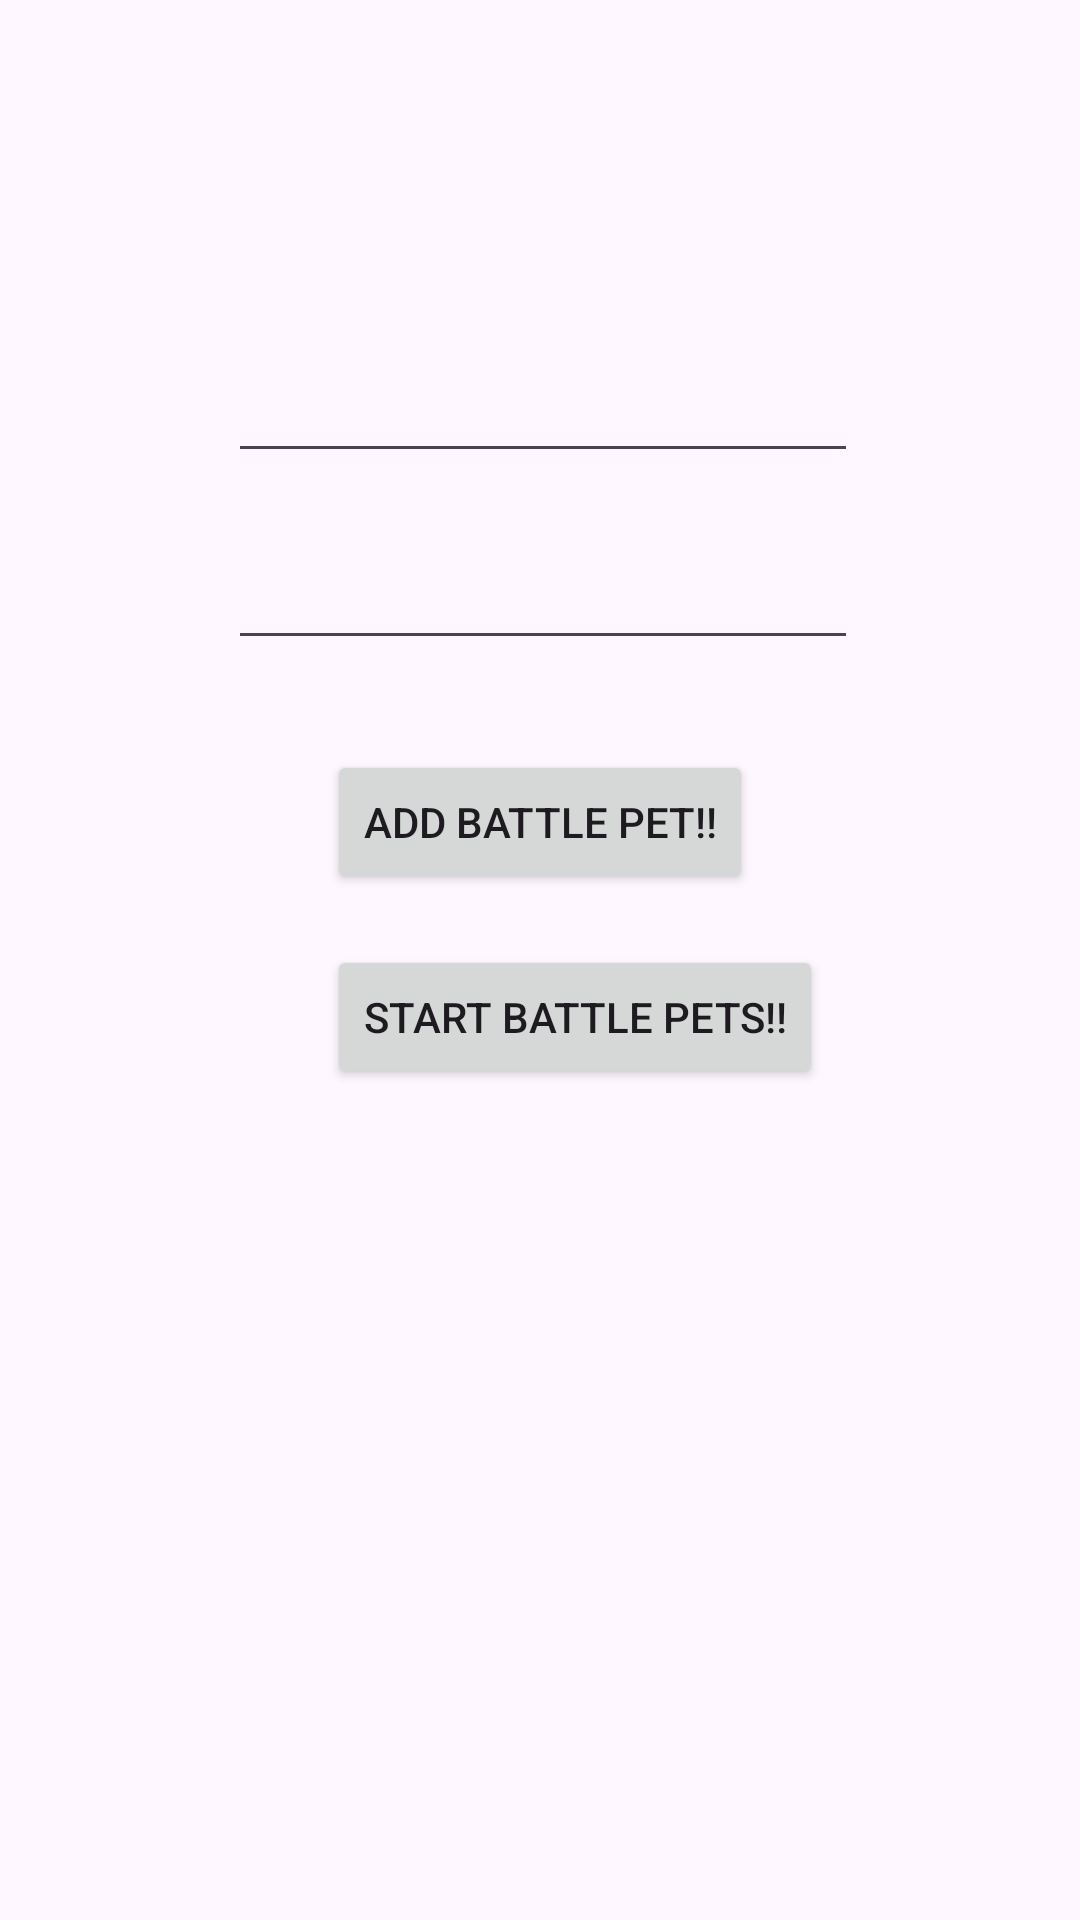

Write the Android layout XML for this screen, with the resource values it uses.
<!-- AndroidManifest.xml: application theme Theme.BattlePets -->
<!-- res/layout/activity_main.xml -->
<?xml version="1.0" encoding="utf-8"?>
<androidx.constraintlayout.widget.ConstraintLayout xmlns:android="http://schemas.android.com/apk/res/android"
    xmlns:app="http://schemas.android.com/apk/res-auto"
    xmlns:tools="http://schemas.android.com/tools"
    android:id="@+id/main"
    android:layout_width="match_parent"
    android:layout_height="match_parent"
    tools:context=".MainActivity">

    <EditText
        android:id="@+id/editName"
        android:layout_width="wrap_content"
        android:layout_height="wrap_content"
        android:layout_marginBottom="21dp"
        android:ems="10"
        android:inputType="text"
        app:layout_constraintBottom_toTopOf="@+id/editType"
        app:layout_constraintStart_toStartOf="@+id/banner"
        app:layout_constraintTop_toBottomOf="@+id/banner" />

    <EditText
        android:id="@+id/editType"
        android:layout_width="wrap_content"
        android:layout_height="wrap_content"
        android:layout_marginBottom="30dp"
        android:ems="10"
        android:inputType="text"
        app:layout_constraintBottom_toTopOf="@+id/btnAddPet"
        app:layout_constraintStart_toStartOf="@+id/editName"
        app:layout_constraintTop_toBottomOf="@+id/editName" />

    <Button
        android:id="@+id/btnAddPet"
        android:layout_width="wrap_content"
        android:layout_height="wrap_content"
        android:layout_marginBottom="17dp"
        android:text="Add Battle Pet!!"
        app:layout_constraintBottom_toTopOf="@+id/btnBattle"
        app:layout_constraintEnd_toEndOf="parent"
        app:layout_constraintStart_toStartOf="parent"
        app:layout_constraintTop_toBottomOf="@+id/editType" />

    <Button
        android:id="@+id/btnBattle"
        android:layout_width="wrap_content"
        android:layout_height="wrap_content"
        android:layout_marginBottom="277dp"
        android:text="Start Battle Pets!!"
        app:layout_constraintBottom_toBottomOf="parent"
        app:layout_constraintStart_toStartOf="@+id/btnAddPet"
        app:layout_constraintTop_toBottomOf="@+id/btnAddPet" />

    <TextView
        android:id="@+id/banner"
        android:layout_width="208dp"
        android:layout_height="0dp"
        android:layout_marginTop="106dp"
        android:layout_marginBottom="39dp"
        android:text="Battle Pets!!"
        android:textSize="34sp"
        app:layout_constraintBottom_toTopOf="@+id/editName"
        app:layout_constraintEnd_toEndOf="parent"
        app:layout_constraintStart_toStartOf="parent"
        app:layout_constraintTop_toTopOf="parent" />

</androidx.constraintlayout.widget.ConstraintLayout>
<!-- resources referenced by this layout -->
<resources>
  <style name="Theme.BattlePets" parent="Base.Theme.BattlePets" />
  <style name="Base.Theme.BattlePets" parent="Theme.Material3.DayNight.NoActionBar">
          
          
      </style>
</resources>
